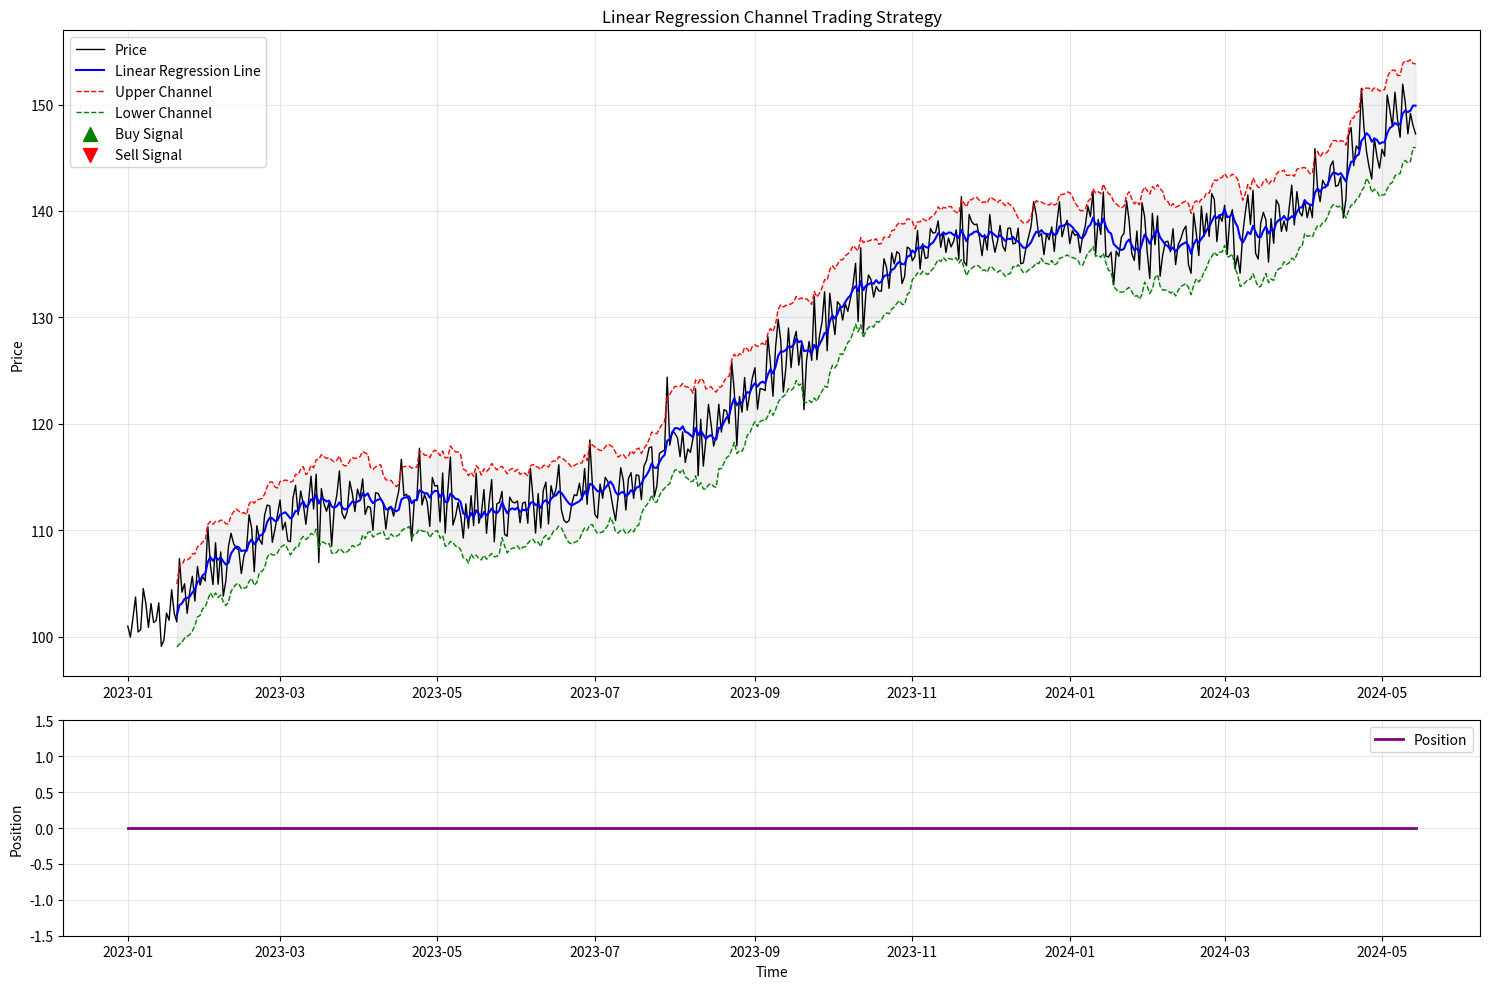

Write the Python code that produced this figure.
import numpy as np
import pandas as pd
import matplotlib.pyplot as plt
from scipy import stats
from typing import Tuple, List, Dict
import warnings
warnings.filterwarnings('ignore')

class LinearRegressionChannelStrategy:
    """
    Linear Regression Channel Trading Strategy
    
    This strategy uses linear regression to create upper and lower channel bounds
    around the price action. Trade signals are generated when price touches these bounds.
    """
    
    def __init__(self, window: int = 20, std_multiplier: float = 2.0):
        """
        Initialize the strategy
        
        Parameters:
        - window: Number of periods for linear regression calculation
        - std_multiplier: Standard deviation multiplier for channel width
        """
        self.window = window
        self.std_multiplier = std_multiplier
        self.signals = None
        self.results = None
        
    def calculate_linear_regression_channel(self, prices: pd.Series) -> pd.DataFrame:
        """
        Calculate linear regression channel with upper and lower bounds
        """
        df = pd.DataFrame({'price': prices})
        df['lr_line'] = np.nan
        df['upper_channel'] = np.nan
        df['lower_channel'] = np.nan
        df['residual_std'] = np.nan
        
        for i in range(self.window - 1, len(prices)):
            window_prices = prices.iloc[i - self.window + 1:i + 1]
            x = np.arange(len(window_prices))
            y = window_prices.values
            
            slope, intercept, r_value, p_value, std_err = stats.linregress(x, y)
            
            current_lr_value = slope * (len(window_prices) - 1) + intercept
            df.loc[df.index[i], 'lr_line'] = current_lr_value
            
            predicted_values = slope * x + intercept
            residuals = y - predicted_values
            residual_std = np.std(residuals)
            df.loc[df.index[i], 'residual_std'] = residual_std
            
            df.loc[df.index[i], 'upper_channel'] = current_lr_value + (self.std_multiplier * residual_std)
            df.loc[df.index[i], 'lower_channel'] = current_lr_value - (self.std_multiplier * residual_std)
        
        return df
    
    def generate_signals(self, data: pd.DataFrame) -> pd.DataFrame:
        """
        Generate trading signals based on channel touches
        
        Signals:
        - Buy when price touches or goes below lower channel
        - Sell when price touches or goes above upper channel
        - Exit when price crosses back through regression line
        """
        signals = data.copy()
        signals['signal'] = 0
        signals['position'] = 0
        signals['entry_price'] = np.nan
        signals['exit_price'] = np.nan
        signals['trade_return'] = np.nan
        
        position = 0
        entry_price = 0
        
        for i in range(1, len(signals)):
            current_price = signals['price'].iloc[i]
            prev_price = signals['price'].iloc[i-1]
            upper_channel = signals['upper_channel'].iloc[i]
            lower_channel = signals['lower_channel'].iloc[i]
            lr_line = signals['lr_line'].iloc[i]
            
            if pd.isna(upper_channel) or pd.isna(lower_channel) or pd.isna(lr_line):
                signals['position'].iloc[i] = position
                continue
            
            if position == 0:
                if current_price <= lower_channel:
                    position = 1
                    entry_price = current_price
                    signals['signal'].iloc[i] = 1
                    signals['entry_price'].iloc[i] = entry_price
                
                elif current_price >= upper_channel:
                    position = -1
                    entry_price = current_price
                    signals['signal'].iloc[i] = -1
                    signals['entry_price'].iloc[i] = entry_price
            
            elif position == 1:
                if current_price >= lr_line or current_price >= upper_channel:
                    signals['signal'].iloc[i] = -1  
                    signals['exit_price'].iloc[i] = current_price
                    signals['trade_return'].iloc[i] = (current_price - entry_price) / entry_price
                    position = 0
                    entry_price = 0
            
            elif position == -1: 
                if current_price <= lr_line or current_price <= lower_channel:
                    signals['signal'].iloc[i] = 1 
                    signals['exit_price'].iloc[i] = current_price
                    signals['trade_return'].iloc[i] = (entry_price - current_price) / entry_price
                    position = 0
                    entry_price = 0
            
            signals['position'].iloc[i] = position
        
        return signals
    
    def backtest(self, prices: pd.Series, initial_capital: float = 10000) -> Dict:
        """
        Backtest the strategy and return performance metrics
        """
        channel_data = self.calculate_linear_regression_channel(prices)
        
        self.signals = self.generate_signals(channel_data)
        
        returns = self.signals['trade_return'].dropna()
        
        if len(returns) == 0:
            return {
                'total_return': 0,
                'num_trades': 0,
                'win_rate': 0,
                'avg_return': 0,
                'sharpe_ratio': 0,
                'max_drawdown': 0
            }
        
        total_return = (1 + returns).prod() - 1
        num_trades = len(returns)
        win_rate = (returns > 0).sum() / num_trades
        avg_return = returns.mean()
        sharpe_ratio = returns.mean() / returns.std() * np.sqrt(252) if returns.std() > 0 else 0
        
        cumulative_returns = (1 + returns).cumprod()
        rolling_max = cumulative_returns.expanding().max()
        drawdown = (cumulative_returns - rolling_max) / rolling_max
        max_drawdown = drawdown.min()
        
        self.results = {
            'total_return': total_return,
            'num_trades': num_trades,
            'win_rate': win_rate,
            'avg_return': avg_return,
            'sharpe_ratio': sharpe_ratio,
            'max_drawdown': max_drawdown,
            'returns': returns
        }
        
        return self.results
    
    def plot_strategy(self, figsize: Tuple[int, int] = (15, 10)):
        """
        Plot the price chart with linear regression channel and signals
        """
        if self.signals is None:
            print("No signals generated. Run backtest first.")
            return
        
        fig, (ax1, ax2) = plt.subplots(2, 1, figsize=figsize, height_ratios=[3, 1])
        
        ax1.plot(self.signals.index, self.signals['price'], label='Price', color='black', linewidth=1)
        ax1.plot(self.signals.index, self.signals['lr_line'], label='Linear Regression Line', 
                color='blue', linewidth=1.5)
        ax1.plot(self.signals.index, self.signals['upper_channel'], label='Upper Channel', 
                color='red', linewidth=1, linestyle='--')
        ax1.plot(self.signals.index, self.signals['lower_channel'], label='Lower Channel', 
                color='green', linewidth=1, linestyle='--')
        
        ax1.fill_between(self.signals.index, self.signals['upper_channel'], 
                        self.signals['lower_channel'], alpha=0.1, color='gray')
        
        buy_signals = self.signals[self.signals['signal'] == 1]
        sell_signals = self.signals[self.signals['signal'] == -1]
        
        ax1.scatter(buy_signals.index, buy_signals['price'], 
                   marker='^', color='green', s=100, label='Buy Signal', zorder=5)
        ax1.scatter(sell_signals.index, sell_signals['price'], 
                   marker='v', color='red', s=100, label='Sell Signal', zorder=5)
        
        ax1.set_title('Linear Regression Channel Trading Strategy')
        ax1.set_ylabel('Price')
        ax1.legend()
        ax1.grid(True, alpha=0.3)
        
        ax2.plot(self.signals.index, self.signals['position'], label='Position', 
                color='purple', linewidth=2)
        ax2.set_ylabel('Position')
        ax2.set_xlabel('Time')
        ax2.set_ylim(-1.5, 1.5)
        ax2.grid(True, alpha=0.3)
        ax2.legend()
        
        plt.tight_layout()
        plt.show()
    
    def print_performance(self, epoch=None):
        if epoch != None:
          print("Epoch: ", epoch)
        """
        Print strategy performance metrics
        """
        if self.results is None:
            print("No results available. Run backtest first.")
            return
        
        print("=" * 50)
        print("LINEAR REGRESSION CHANNEL STRATEGY PERFORMANCE")
        print("=" * 50)
        print(f"Total Return: {self.results['total_return']:.2%}")
        print(f"Number of Trades: {self.results['num_trades']}")
        print(f"Win Rate: {self.results['win_rate']:.2%}")
        print(f"Average Return per Trade: {self.results['avg_return']:.2%}")
        print(f"Sharpe Ratio: {self.results['sharpe_ratio']:.2f}")
        print(f"Maximum Drawdown: {self.results['max_drawdown']:.2%}")
        print("=" * 50)

def generate_sample_data(n_points: int = 1000) -> pd.Series:
    """
    Generate sample price data for testing
    """
    np.random.seed(42)
    
    trend = np.linspace(100, 150, n_points)
    noise = np.random.normal(0, 2, n_points)
    cyclical = 5 * np.sin(np.linspace(0, 4 * np.pi, n_points))
    
    price_data = trend + noise + cyclical
    
    dates = pd.date_range(start='2023-01-01', periods=n_points, freq='D')
    
    return pd.Series(price_data, index=dates)

if __name__ == "__main__":
    print("Generating sample price data...")
    sample_prices = generate_sample_data(500)
    
    strategy = LinearRegressionChannelStrategy(window=20, std_multiplier=2.0)
    
    print("Running backtest...")
    results = strategy.backtest(sample_prices)
    
    strategy.print_performance()
    
    print("\nPlotting strategy results...")
    strategy.plot_strategy()
    
    print("\nTesting different parameters...")
    
    windows = [10, 20, 30]
    std_multipliers = [1.5, 2.0, 2.5]
    
    best_sharpe = -np.inf
    best_params = None
    
    for window in windows:
        for std_mult in std_multipliers:
            test_strategy = LinearRegressionChannelStrategy(window=window, std_multiplier=std_mult)
            test_results = test_strategy.backtest(sample_prices)
            
            if test_results['sharpe_ratio'] > best_sharpe:
                best_sharpe = test_results['sharpe_ratio']
                best_params = (window, std_mult)
    
    print(f"Best parameters: Window={best_params[0]}, Std Multiplier={best_params[1]}")
    print(f"Best Sharpe Ratio: {best_sharpe:.2f}")